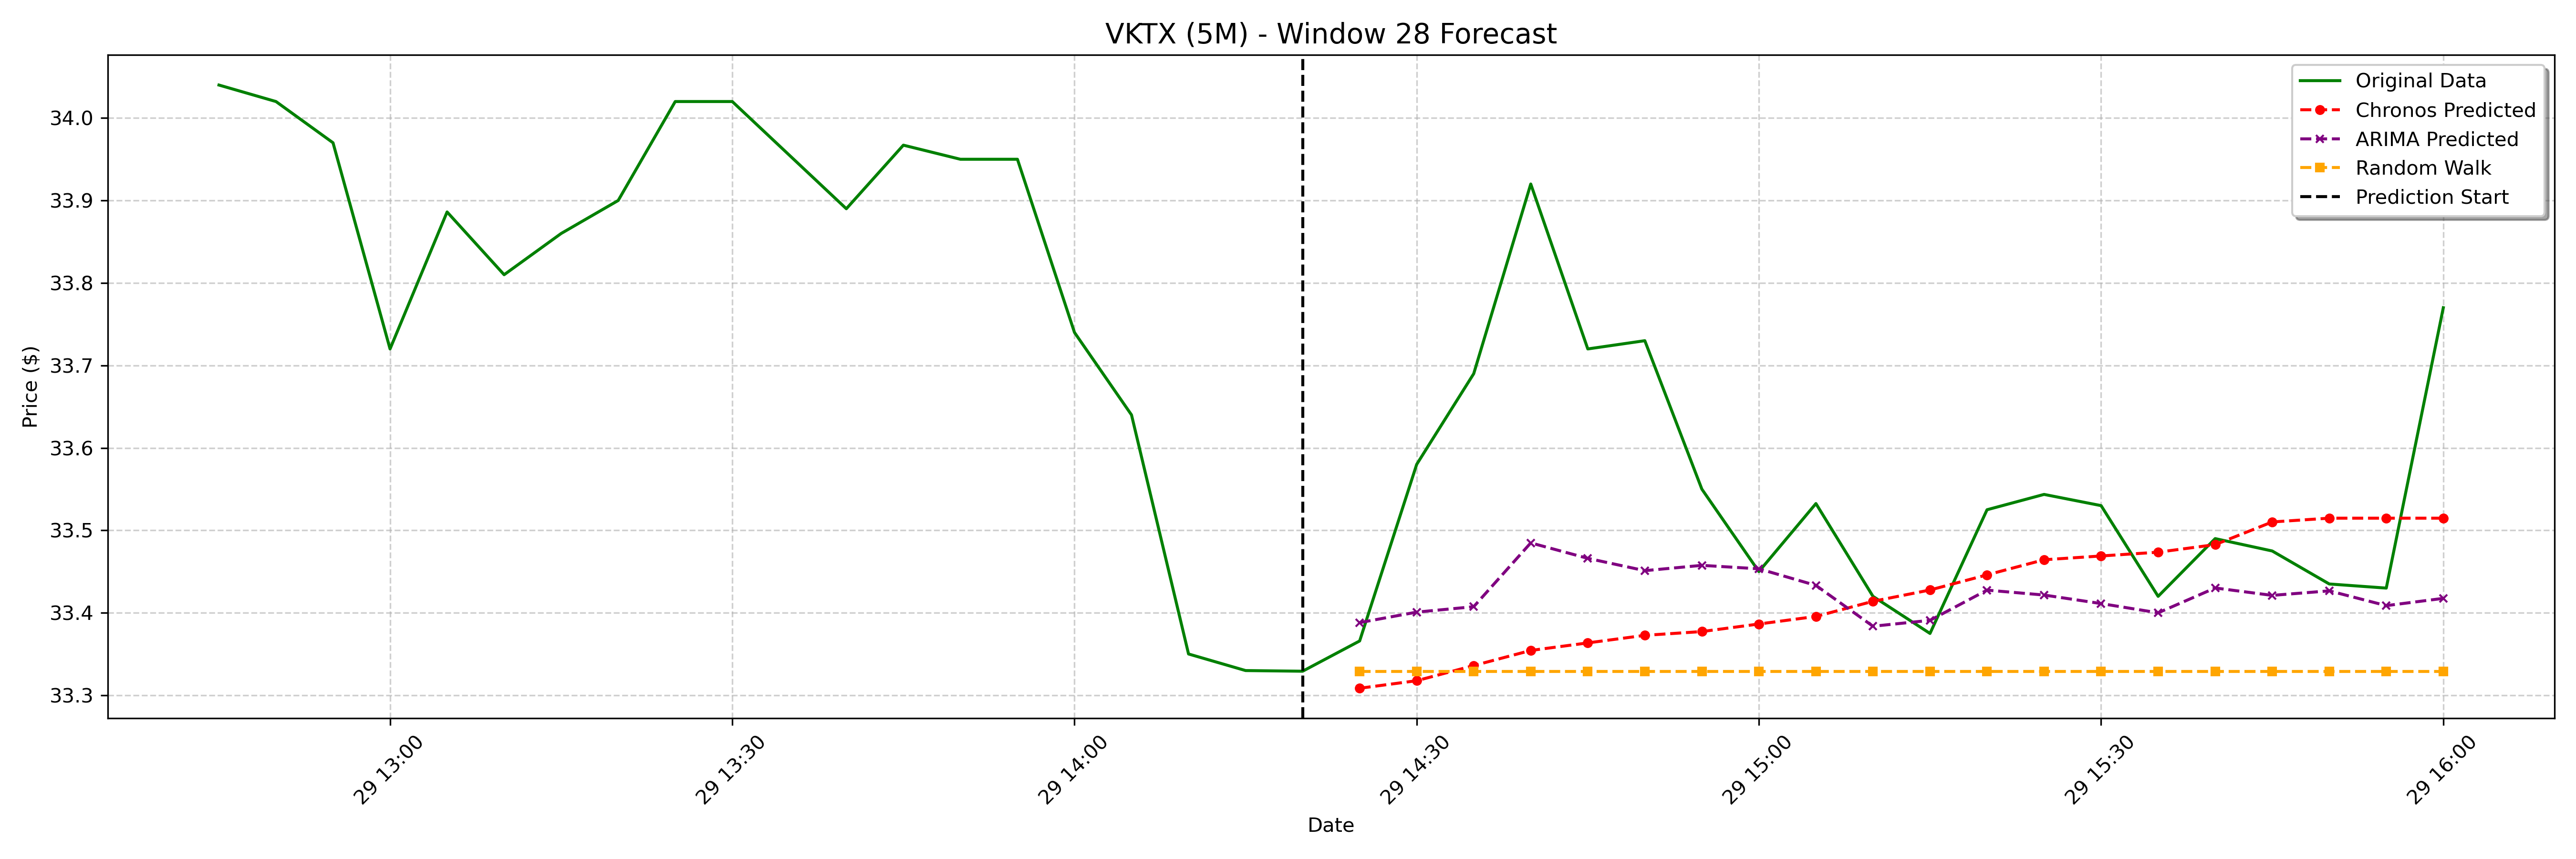

The data file committed next to this chart (first rows):
date, actual, chronos_forecast, arima_forecast, random_walk_forecast
2025-01-29 14:25:00-05:00, 33.37, 33.31, 33.39, 33.33
2025-01-29 14:30:00-05:00, 33.58, 33.32, 33.4, 33.33
2025-01-29 14:35:00-05:00, 33.69, 33.34, 33.41, 33.33
2025-01-29 14:40:00-05:00, 33.92, 33.35, 33.48, 33.33
2025-01-29 14:45:00-05:00, 33.72, 33.36, 33.47, 33.33
2025-01-29 14:50:00-05:00, 33.73, 33.37, 33.45, 33.33
2025-01-29 14:55:00-05:00, 33.55, 33.38, 33.46, 33.33
2025-01-29 15:00:00-05:00, 33.45, 33.39, 33.45, 33.33
2025-01-29 15:05:00-05:00, 33.53, 33.4, 33.43, 33.33
2025-01-29 15:10:00-05:00, 33.42, 33.41, 33.38, 33.33
2025-01-29 15:15:00-05:00, 33.38, 33.43, 33.39, 33.33
2025-01-29 15:20:00-05:00, 33.52, 33.45, 33.43, 33.33
2025-01-29 15:25:00-05:00, 33.54, 33.46, 33.42, 33.33
2025-01-29 15:30:00-05:00, 33.53, 33.47, 33.41, 33.33
2025-01-29 15:35:00-05:00, 33.42, 33.47, 33.4, 33.33
2025-01-29 15:40:00-05:00, 33.49, 33.48, 33.43, 33.33
2025-01-29 15:45:00-05:00, 33.48, 33.51, 33.42, 33.33
2025-01-29 15:50:00-05:00, 33.44, 33.51, 33.43, 33.33
2025-01-29 15:55:00-05:00, 33.43, 33.51, 33.41, 33.33
2025-01-29 16:00:00-05:00, 33.77, 33.51, 33.42, 33.33
